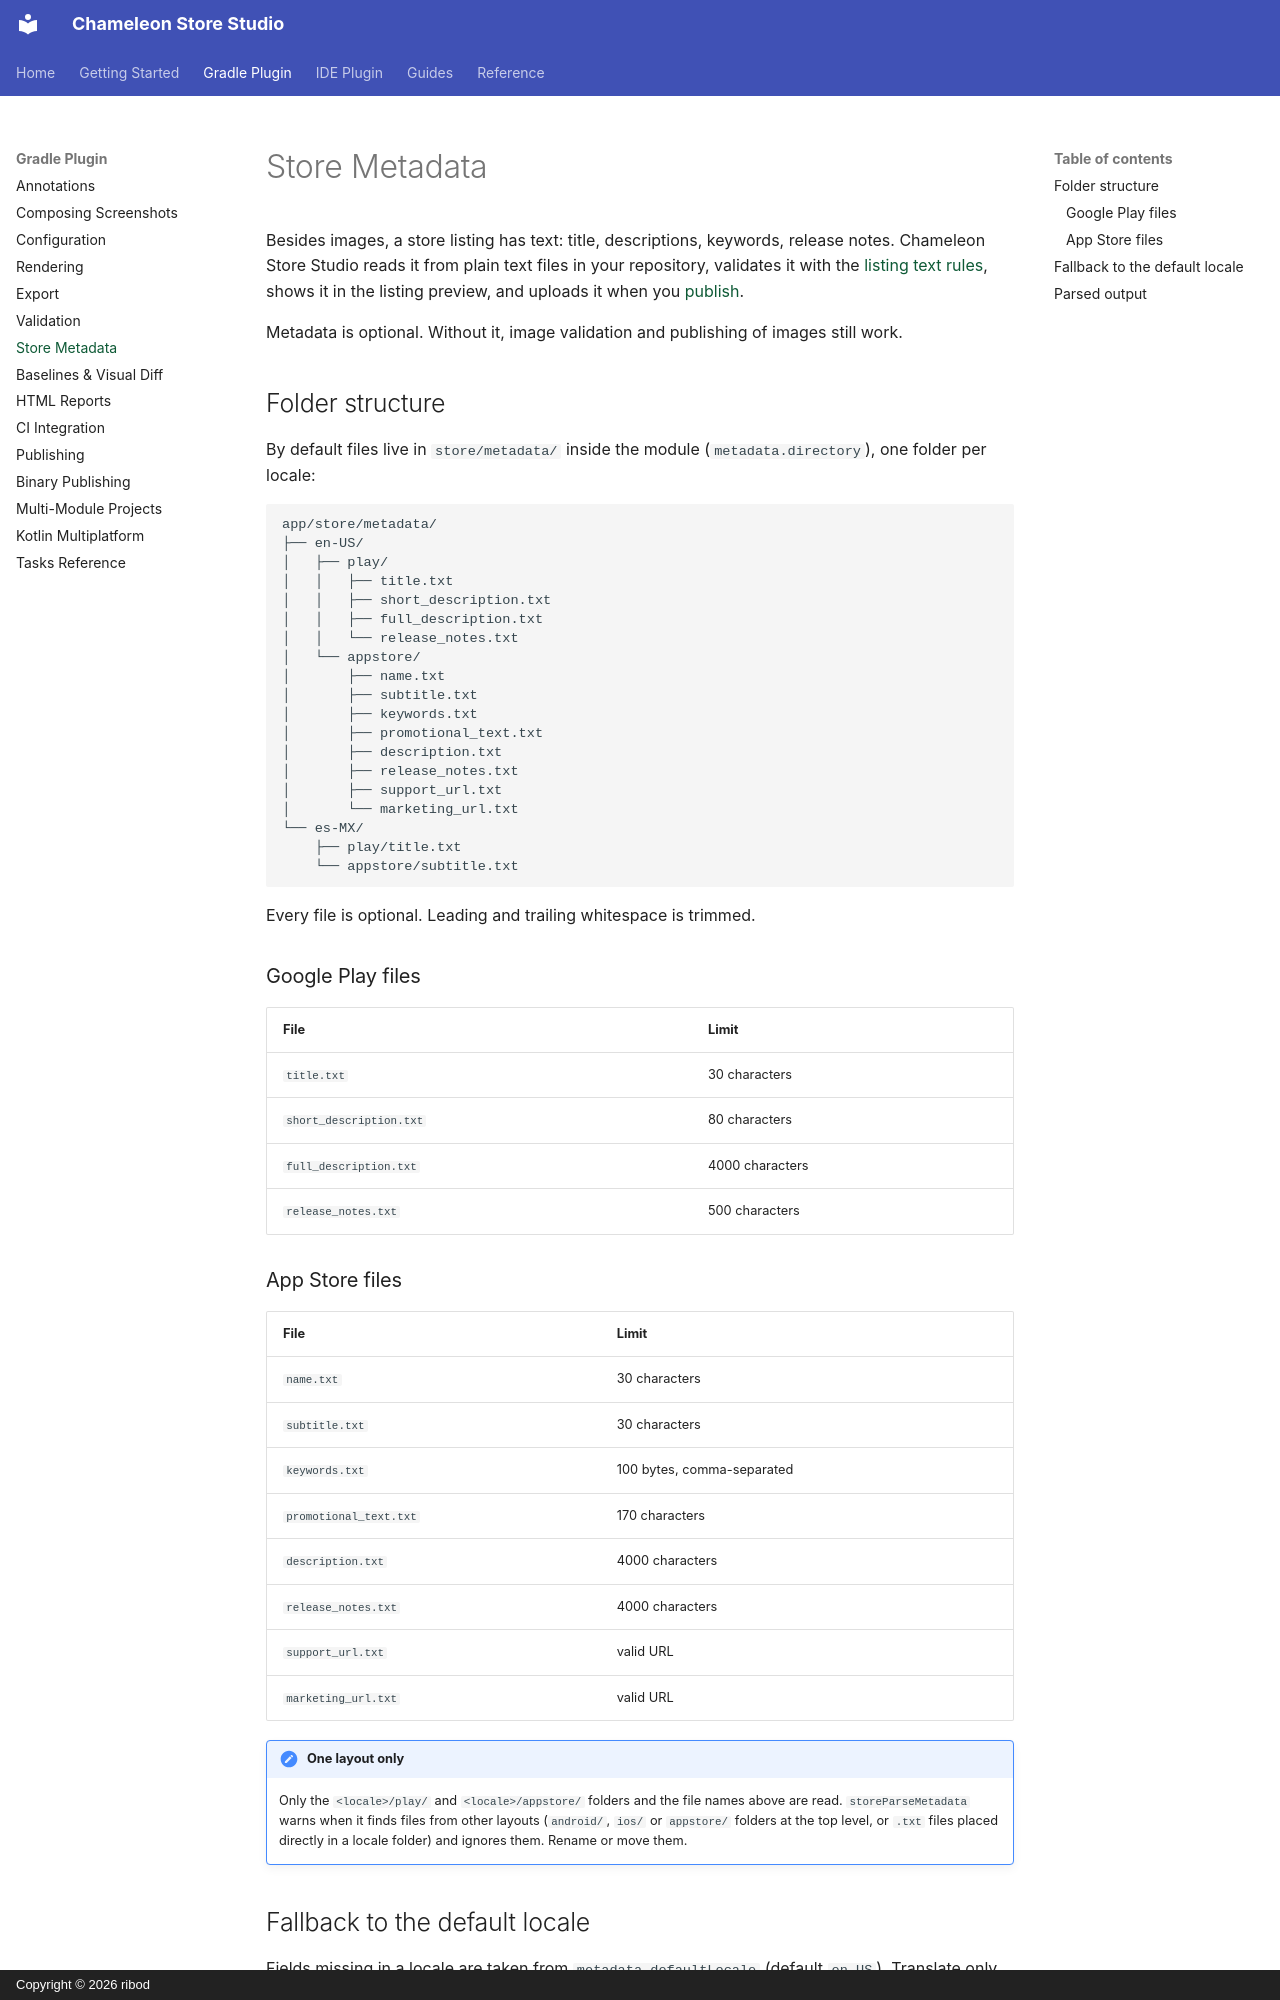

repository: ribod/chameleon-store-studio · page: metadata/index.html · generator: mkdocs · copyright: Copyright © 2026 ribod

# Store Metadata

Besides images, a store listing has text: title, descriptions, keywords, release notes. Chameleon Store Studio
reads it from plain text files in your repository, validates it with the
[listing text rules](validation.md#listing-text), shows it in the listing preview, and uploads it
when you [publish](publishing.md).

Metadata is optional. Without it, image validation and publishing of images still work.

## Folder structure

By default files live in `store/metadata/` inside the module (`metadata.directory`), one folder per
locale:

```text
app/store/metadata/
├── en-US/
│   ├── play/
│   │   ├── title.txt
│   │   ├── short_description.txt
│   │   ├── full_description.txt
│   │   └── release_notes.txt
│   └── appstore/
│       ├── name.txt
│       ├── subtitle.txt
│       ├── keywords.txt
│       ├── promotional_text.txt
│       ├── description.txt
│       ├── release_notes.txt
│       ├── support_url.txt
│       └── marketing_url.txt
└── es-MX/
    ├── play/title.txt
    └── appstore/subtitle.txt
```

Every file is optional. Leading and trailing whitespace is trimmed.

### Google Play files

| File | Limit |
|---|---|
| `title.txt` | 30 characters |
| `short_description.txt` | 80 characters |
| `full_description.txt` | 4000 characters |
| `release_notes.txt` | 500 characters |

### App Store files

| File | Limit |
|---|---|
| `name.txt` | 30 characters |
| `subtitle.txt` | 30 characters |
| `keywords.txt` | 100 bytes, comma-separated |
| `promotional_text.txt` | 170 characters |
| `description.txt` | 4000 characters |
| `release_notes.txt` | 4000 characters |
| `support_url.txt` | valid URL |
| `marketing_url.txt` | valid URL |

!!! note "One layout only"
    Only the `<locale>/play/` and `<locale>/appstore/` folders and the file names above are read.
    `storeParseMetadata` warns when it finds files from other layouts (`android/`, `ios/` or
    `appstore/` folders at the top level, or `.txt` files placed directly in a locale folder) and
    ignores them. Rename or move them.
